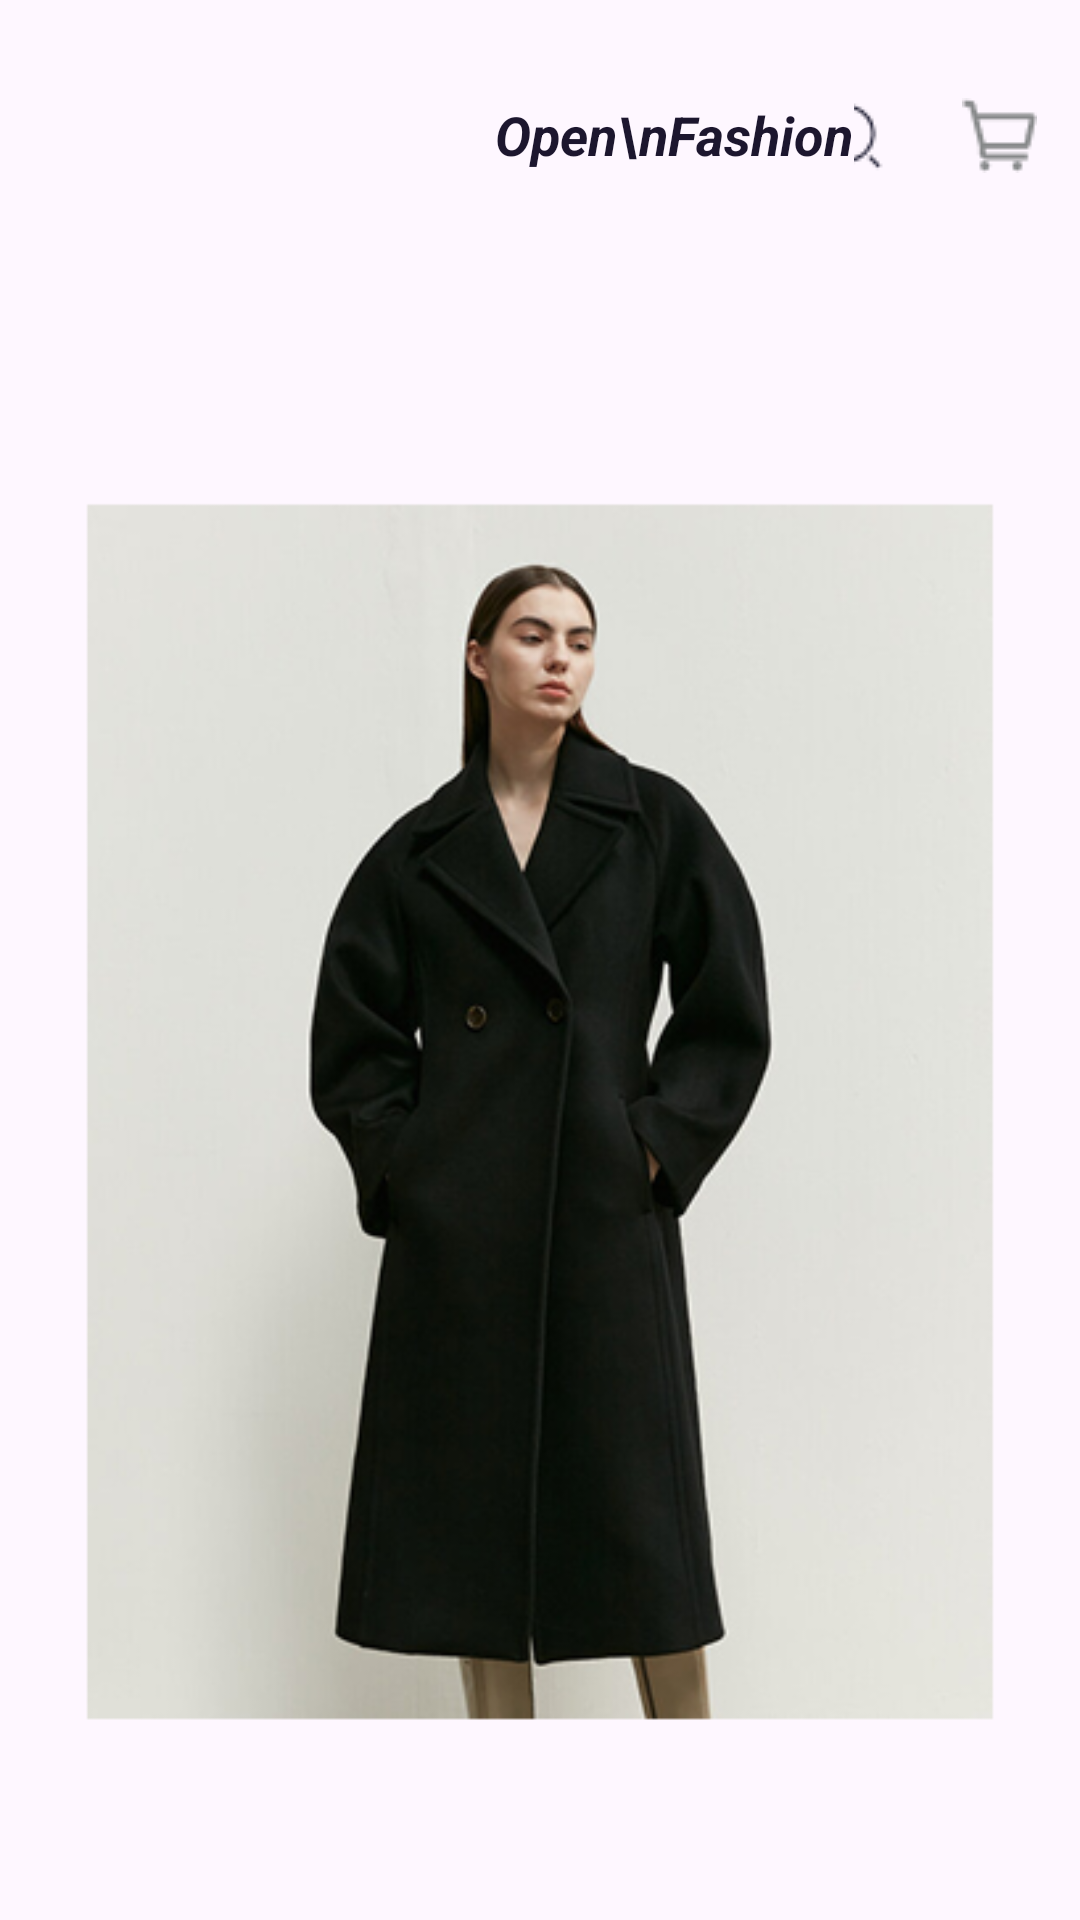

Write the Android layout XML for this screen, with the resource values it uses.
<!-- AndroidManifest.xml: application theme Theme.ShopFashion -->
<!-- res/layout/product.xml -->
<?xml version="1.0" encoding="utf-8"?>
<androidx.constraintlayout.widget.ConstraintLayout xmlns:android="http://schemas.android.com/apk/res/android"
    android:layout_width="match_parent"
    android:layout_height="match_parent"
    xmlns:app="http://schemas.android.com/apk/res-auto">
    <LinearLayout
        android:id="@+id/layout"
        android:layout_width="match_parent"
        android:layout_height="90dp"
        app:layout_constraintTop_toTopOf="parent"
        android:orientation="horizontal">
        <ImageButton
            android:id="@+id/menu"
            style="@style/Widget.Material3.Button.TextButton.Icon"
            android:layout_width="50dp"
            android:layout_height="wrap_content"
            android:layout_gravity="center"
            android:src="@drawable/menu"
            app:layout_constraintTop_toTopOf="parent"
            app:layout_constraintStart_toStartOf="parent"/>
        <TextView
            android:id="@+id/banner"
            android:gravity="center_horizontal"
            android:layout_gravity="center"
            android:layout_width="wrap_content"
            android:layout_height="wrap_content"
            android:layout_marginLeft="115dp"
            android:text="Open\nFashion"
            android:textColor="#1C162E"
            android:textSize="18dp"
            android:textStyle="bold|italic" />
        <LinearLayout
            android:layout_width="match_parent"
            android:layout_height="match_parent"
            android:layout_gravity="end"
            android:gravity="right|center">
            <ImageButton
                android:id="@+id/search"
                style="@style/Widget.Material3.Button.TextButton.Icon"
                android:layout_width="50dp"
                android:layout_height="wrap_content"
                android:gravity="right"
                android:layout_gravity="center"
                android:src="@drawable/search"/>
            <ImageButton
                android:id="@+id/cartic"
                style="@style/Widget.Material3.Button.TextButton.Icon"
                android:layout_width="50dp"
                android:layout_height="wrap_content"
                android:layout_gravity="center"
                android:src="@drawable/cart"/>
        </LinearLayout>
    </LinearLayout>
    <LinearLayout
        android:id="@+id/layout3"
        android:layout_width="match_parent"
        android:layout_height="wrap_content"
        android:layout_marginTop="15dp"
        app:layout_constraintTop_toBottomOf="@id/layout">
        <ImageView
            android:layout_width="wrap_content"
            android:layout_height="wrap_content"
            android:src="@drawable/img"
            android:layout_margin="15dp"/>
    </LinearLayout>
    <LinearLayout
        android:id="@+id/layout10"
        android:layout_width="410dp"
        android:layout_height="35dp"
        app:layout_constraintTop_toBottomOf="@id/layout3"
        android:orientation="horizontal"
        android:layout_marginTop="5dp">
    <TextView
        android:id="@+id/txv"
        android:layout_width="wrap_content"
        android:layout_height="35dp"
        android:layout_marginLeft="35dp"
        android:text="MOHAN"
        android:textSize="25dp"
        android:gravity="center"
        android:textStyle="bold"/>
    </LinearLayout>
    <LinearLayout
        android:id="@+id/layout11"
        android:layout_width="410dp"
        android:layout_height="35dp"
        app:layout_constraintTop_toBottomOf="@id/layout10"
        android:orientation="horizontal"
        android:layout_marginTop="5dp">
        <TextView
            android:id="@+id/txvv"
            android:layout_width="wrap_content"
            android:layout_height="35dp"
            android:layout_marginLeft="35dp"
            android:text="Recycle Boucle Knit Cardigan Pink"
            android:textSize="20dp"
            android:gravity="center"
            android:textStyle="bold"/>
    </LinearLayout>
    <LinearLayout
        android:id="@+id/layout12"
        android:layout_width="410dp"
        android:layout_height="35dp"
        app:layout_constraintTop_toBottomOf="@id/layout11"
        android:orientation="horizontal"
        android:layout_marginTop="5dp">
        <TextView
            android:id="@+id/txvvv"
            android:layout_width="wrap_content"
            android:layout_height="35dp"
            android:layout_marginLeft="35dp"
            android:text="$120"
            android:textColor="#DD8560"
            android:textSize="20dp"
            android:gravity="center"
            android:textStyle="bold"/>
    </LinearLayout>
    <LinearLayout
        android:id="@+id/layoutt"
        android:layout_width="match_parent"
        android:layout_height="wrap_content"
        app:layout_constraintTop_toBottomOf="@id/layout12"
        android:orientation="vertical"
        android:layout_marginTop="45dp"
        android:layout_marginLeft="30dp"
        android:layout_marginRight="30dp"
        android:gravity="center_horizontal">
        <Button
            android:id="@+id/btn"
            android:layout_width="350dp"
            android:layout_height="60dp"
            android:background="@drawable/square"
            android:text="Add to basket"
            android:textSize="20sp"
            android:textStyle="italic"
            app:backgroundTint="@null"/>
    </LinearLayout>
</androidx.constraintlayout.widget.ConstraintLayout>
<!-- resources referenced by this layout -->
<resources>
  <!-- drawable cart: png bitmap (drawable, 609 bytes) -->
  <!-- drawable img: png bitmap (drawable, 126124 bytes) -->
  <!-- drawable search: png bitmap (drawable, 614 bytes) -->
  <style name="Theme.ShopFashion" parent="Base.Theme.ShopFashion" />
  <style name="Base.Theme.ShopFashion" parent="Theme.Material3.DayNight.NoActionBar">
          
          
      </style>
</resources>
